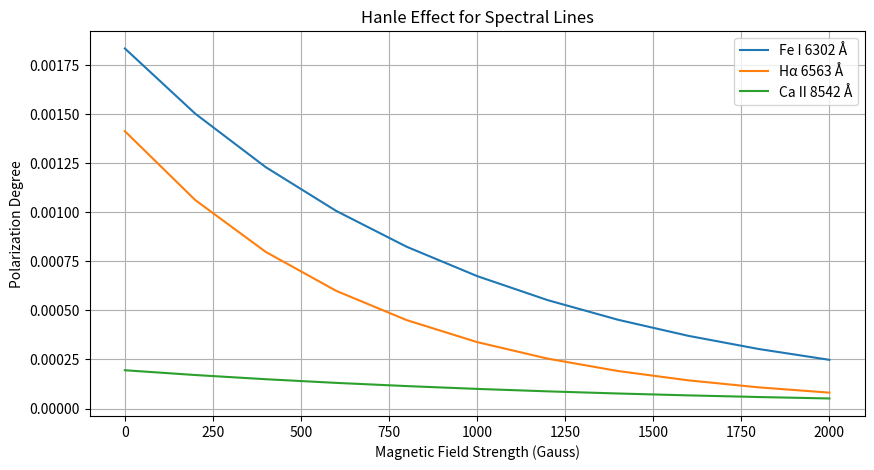

This figure's Python source:
import numpy as np
import matplotlib.pyplot as plt


def hanle_effect(wavelength, magnetic_field_strength, sensitivity):
    # Placeholder function for simulating the Hanle effect
    # Here, we'll just return some arbitrary values for demonstration
    # In a real simulation, you would use appropriate equations and models

    # Simulating more realistic behavior
    # Assuming polarization degree decreases with increasing wavelength and magnetic field strength
    polarization_degree = np.exp(-wavelength / 1000) * np.exp(-magnetic_field_strength / sensitivity / 1000)

    return polarization_degree


# Wavelength range for the spectral lines (6302 Å, 6563 Å, 8542 Å)
wavelength_6302 = 6302  # in Å
wavelength_6563 = 6563  # in Å
wavelength_8542 = 8542  # in Å

# Magnetic field strengths
magnetic_field_strengths = np.linspace(0, 2000, 11)  # in Gauss

# Sensitivity factors for each spectral line
sensitivity_6302 = 1  # Fe I 6302 Å is the most sensitive
sensitivity_6563 = 0.7  # Hα 6563 Å is less sensitive than Fe I 6302 Å
sensitivity_8542 = 1.5  # Ca II 8542 Å is more sensitive than Hα 6563 Å

# Calculate Hanle effect for each spectral line and magnetic field strength
hanle_data_6302 = [ hanle_effect(wavelength_6302, B_field, sensitivity_6302) for B_field in magnetic_field_strengths ]
hanle_data_6563 = [ hanle_effect(wavelength_6563, B_field, sensitivity_6563) for B_field in magnetic_field_strengths ]
hanle_data_8542 = [ hanle_effect(wavelength_8542, B_field, sensitivity_8542) for B_field in magnetic_field_strengths ]

# Plot Hanle effect for each spectral line
plt.figure(figsize=(10, 5))

# Plot for 6302 Å
plt.plot(magnetic_field_strengths, hanle_data_6302, label='Fe I 6302 Å')

# Plot for 6563 Å
plt.plot(magnetic_field_strengths, hanle_data_6563, label='Hα 6563 Å')

# Plot for 8542 Å
plt.plot(magnetic_field_strengths, hanle_data_8542, label='Ca II 8542 Å')

plt.xlabel('Magnetic Field Strength (Gauss)')
plt.ylabel('Polarization Degree')
plt.title('Hanle Effect for Spectral Lines')
plt.legend()
plt.grid(True)
plt.show()
